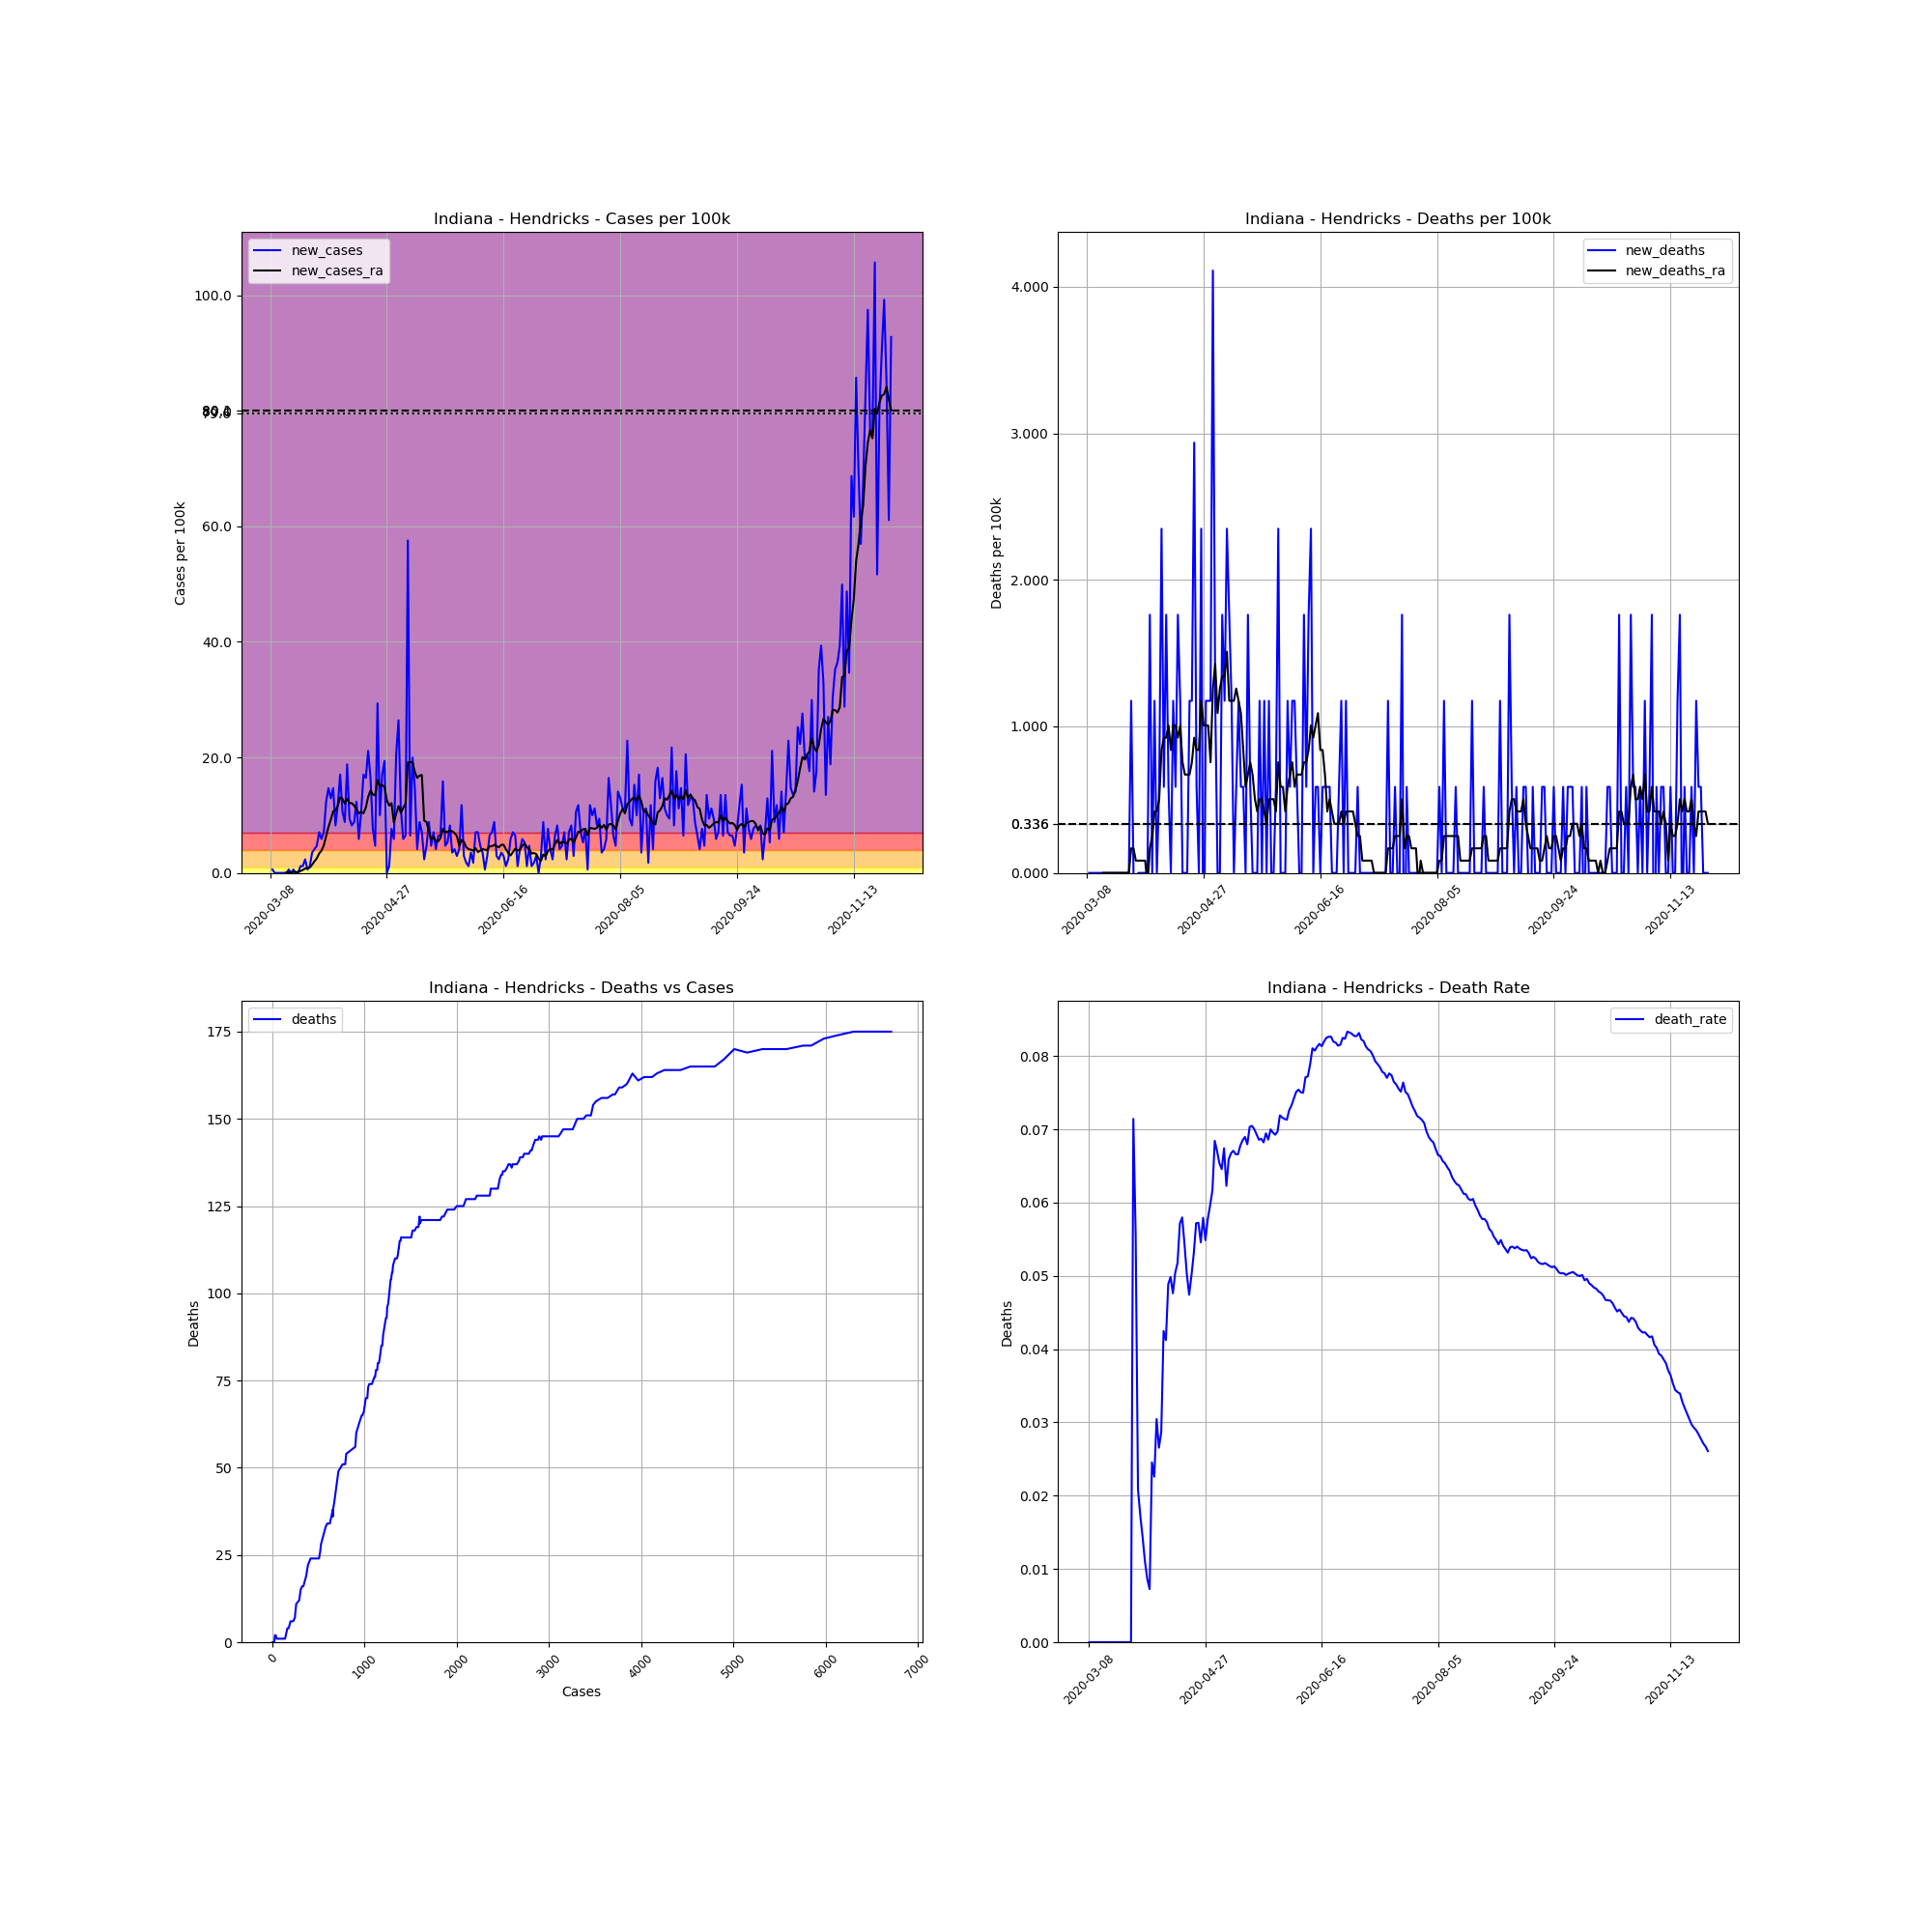

The data file committed next to this chart (first rows):
, date, county, state, fips, cases, deaths, COUNTY, STNAME, CTYNAME, POPESTIMATE2019, cases_per_100k, deaths_per_100k, death_rate, new_cases, new_deaths, new_cases_ra, new_deaths_ra
26101, 2020-03-08, Hendricks, Indiana, 18063, 1, 0.0, 63, Indiana, Hendricks, 170311, 0.5872, 0.0, 0.0, , , , 
26102, 2020-03-09, Hendricks, Indiana, 18063, 2, 0.0, 63, Indiana, Hendricks, 170311, 1.174, 0.0, 0.0, 0.5872, 0.0, , 
26103, 2020-03-10, Hendricks, Indiana, 18063, 2, 0.0, 63, Indiana, Hendricks, 170311, 1.174, 0.0, 0.0, 0.0, 0.0, , 
26104, 2020-03-11, Hendricks, Indiana, 18063, 2, 0.0, 63, Indiana, Hendricks, 170311, 1.174, 0.0, 0.0, 0.0, 0.0, , 
26105, 2020-03-12, Hendricks, Indiana, 18063, 2, 0.0, 63, Indiana, Hendricks, 170311, 1.174, 0.0, 0.0, 0.0, 0.0, , 
26106, 2020-03-13, Hendricks, Indiana, 18063, 2, 0.0, 63, Indiana, Hendricks, 170311, 1.174, 0.0, 0.0, 0.0, 0.0, , 
26107, 2020-03-14, Hendricks, Indiana, 18063, 2, 0.0, 63, Indiana, Hendricks, 170311, 1.174, 0.0, 0.0, 0.0, 0.0, , 
26108, 2020-03-15, Hendricks, Indiana, 18063, 2, 0.0, 63, Indiana, Hendricks, 170311, 1.174, 0.0, 0.0, 0.0, 0.0, 0.08388, 0.0
26109, 2020-03-16, Hendricks, Indiana, 18063, 3, 0.0, 63, Indiana, Hendricks, 170311, 1.761, 0.0, 0.0, 0.5872, 0.0, 0.08388, 0.0
26110, 2020-03-17, Hendricks, Indiana, 18063, 3, 0.0, 63, Indiana, Hendricks, 170311, 1.761, 0.0, 0.0, 0.0, 0.0, 0.08388, 0.0
26111, 2020-03-18, Hendricks, Indiana, 18063, 4, 0.0, 63, Indiana, Hendricks, 170311, 2.349, 0.0, 0.0, 0.5872, 0.0, 0.1678, 0.0
26112, 2020-03-19, Hendricks, Indiana, 18063, 4, 0.0, 63, Indiana, Hendricks, 170311, 2.349, 0.0, 0.0, 0.0, 0.0, 0.1678, 0.0
26113, 2020-03-20, Hendricks, Indiana, 18063, 4, 0.0, 63, Indiana, Hendricks, 170311, 2.349, 0.0, 0.0, 0.0, 0.0, 0.1678, 0.0
26114, 2020-03-21, Hendricks, Indiana, 18063, 6, 0.0, 63, Indiana, Hendricks, 170311, 3.523, 0.0, 0.0, 1.174, 0.0, 0.3355, 0.0
26115, 2020-03-22, Hendricks, Indiana, 18063, 8, 0.0, 63, Indiana, Hendricks, 170311, 4.697, 0.0, 0.0, 1.174, 0.0, 0.5033, 0.0
26116, 2020-03-23, Hendricks, Indiana, 18063, 12, 0.0, 63, Indiana, Hendricks, 170311, 7.046, 0.0, 0.0, 2.349, 0.0, 0.7549, 0.0
26117, 2020-03-24, Hendricks, Indiana, 18063, 13, 0.0, 63, Indiana, Hendricks, 170311, 7.633, 0.0, 0.0, 0.5872, 0.0, 0.8388, 0.0
26118, 2020-03-25, Hendricks, Indiana, 18063, 15, 0.0, 63, Indiana, Hendricks, 170311, 8.807, 0.0, 0.0, 1.174, 0.0, 0.9227, 0.0
26119, 2020-03-26, Hendricks, Indiana, 18063, 21, 0.0, 63, Indiana, Hendricks, 170311, 12.33, 0.0, 0.0, 3.523, 0.0, 1.426, 0.0
26120, 2020-03-27, Hendricks, Indiana, 18063, 28, 2.0, 63, Indiana, Hendricks, 170311, 16.44, 1.174, 0.07143, 4.11, 1.174, 2.013, 0.1678
26121, 2020-03-28, Hendricks, Indiana, 18063, 36, 2.0, 63, Indiana, Hendricks, 170311, 21.14, 1.174, 0.05556, 4.697, 0.0, 2.516, 0.1678
26122, 2020-03-29, Hendricks, Indiana, 18063, 48, 1.0, 63, Indiana, Hendricks, 170311, 28.18, 0.5872, 0.02083, 7.046, -0.5872, 3.355, 0.08388
26123, 2020-03-30, Hendricks, Indiana, 18063, 58, 1.0, 63, Indiana, Hendricks, 170311, 34.06, 0.5872, 0.01724, 5.872, 0.0, 3.858, 0.08388
26124, 2020-03-31, Hendricks, Indiana, 18063, 70, 1.0, 63, Indiana, Hendricks, 170311, 41.1, 0.5872, 0.01429, 7.046, 0.0, 4.781, 0.08388
26125, 2020-04-01, Hendricks, Indiana, 18063, 91, 1.0, 63, Indiana, Hendricks, 170311, 53.43, 0.5872, 0.01099, 12.33, 0.0, 6.375, 0.08388
26126, 2020-04-02, Hendricks, Indiana, 18063, 116, 1.0, 63, Indiana, Hendricks, 170311, 68.11, 0.5872, 0.008621, 14.68, 0.0, 7.969, 0.08388
26127, 2020-04-03, Hendricks, Indiana, 18063, 138, 1.0, 63, Indiana, Hendricks, 170311, 81.03, 0.5872, 0.007246, 12.92, 0.0, 9.227, -0.08388
26128, 2020-04-04, Hendricks, Indiana, 18063, 163, 4.0, 63, Indiana, Hendricks, 170311, 95.71, 2.349, 0.02454, 14.68, 1.761, 10.65, 0.1678
26129, 2020-04-05, Hendricks, Indiana, 18063, 177, 4.0, 63, Indiana, Hendricks, 170311, 103.9, 2.349, 0.0226, 8.22, 0.0, 10.82, 0.2516
26130, 2020-04-06, Hendricks, Indiana, 18063, 197, 6.0, 63, Indiana, Hendricks, 170311, 115.7, 3.523, 0.03046, 11.74, 1.174, 11.66, 0.4194
26131, 2020-04-07, Hendricks, Indiana, 18063, 226, 6.0, 63, Indiana, Hendricks, 170311, 132.7, 3.523, 0.02655, 17.03, 0.0, 13.09, 0.4194
26132, 2020-04-08, Hendricks, Indiana, 18063, 244, 7.0, 63, Indiana, Hendricks, 170311, 143.3, 4.11, 0.02869, 10.57, 0.5872, 12.83, 0.5033
26133, 2020-04-09, Hendricks, Indiana, 18063, 259, 11.0, 63, Indiana, Hendricks, 170311, 152.1, 6.459, 0.04247, 8.807, 2.349, 11.99, 0.8388
26134, 2020-04-10, Hendricks, Indiana, 18063, 291, 12.0, 63, Indiana, Hendricks, 170311, 170.9, 7.046, 0.04124, 18.79, 0.5872, 12.83, 0.9227
26135, 2020-04-11, Hendricks, Indiana, 18063, 307, 15.0, 63, Indiana, Hendricks, 170311, 180.3, 8.807, 0.04886, 9.395, 1.761, 12.08, 0.9227
26136, 2020-04-12, Hendricks, Indiana, 18063, 321, 16.0, 63, Indiana, Hendricks, 170311, 188.5, 9.395, 0.04984, 8.22, 0.5872, 12.08, 1.007
26137, 2020-04-13, Hendricks, Indiana, 18063, 336, 16.0, 63, Indiana, Hendricks, 170311, 197.3, 9.395, 0.04762, 8.807, 0.0, 11.66, 0.8388
26138, 2020-04-14, Hendricks, Indiana, 18063, 357, 18.0, 63, Indiana, Hendricks, 170311, 209.6, 10.57, 0.05042, 12.33, 1.174, 10.99, 1.007
26139, 2020-04-15, Hendricks, Indiana, 18063, 367, 19.0, 63, Indiana, Hendricks, 170311, 215.5, 11.16, 0.05177, 5.872, 0.5872, 10.32, 1.007
26140, 2020-04-16, Hendricks, Indiana, 18063, 385, 22.0, 63, Indiana, Hendricks, 170311, 226.1, 12.92, 0.05714, 10.57, 1.761, 10.57, 0.9227
26141, 2020-04-17, Hendricks, Indiana, 18063, 414, 24.0, 63, Indiana, Hendricks, 170311, 243.1, 14.09, 0.05797, 17.03, 1.174, 10.32, 1.007
26142, 2020-04-18, Hendricks, Indiana, 18063, 442, 24.0, 63, Indiana, Hendricks, 170311, 259.5, 14.09, 0.0543, 16.44, 0.0, 11.32, 0.7549
26143, 2020-04-19, Hendricks, Indiana, 18063, 478, 24.0, 63, Indiana, Hendricks, 170311, 280.7, 14.09, 0.05021, 21.14, 0.0, 13.17, 0.671
26144, 2020-04-20, Hendricks, Indiana, 18063, 506, 24.0, 63, Indiana, Hendricks, 170311, 297.1, 14.09, 0.04743, 16.44, 0.0, 14.26, 0.671
26145, 2020-04-21, Hendricks, Indiana, 18063, 519, 26.0, 63, Indiana, Hendricks, 170311, 304.7, 15.27, 0.0501, 7.633, 1.174, 13.59, 0.671
26146, 2020-04-22, Hendricks, Indiana, 18063, 527, 28.0, 63, Indiana, Hendricks, 170311, 309.4, 16.44, 0.05313, 4.697, 1.174, 13.42, 0.7549
26147, 2020-04-23, Hendricks, Indiana, 18063, 577, 33.0, 63, Indiana, Hendricks, 170311, 338.8, 19.38, 0.05719, 29.36, 2.936, 16.1, 0.9227
26148, 2020-04-24, Hendricks, Indiana, 18063, 594, 34.0, 63, Indiana, Hendricks, 170311, 348.8, 19.96, 0.05724, 9.982, 0.5872, 15.1, 0.8388
26149, 2020-04-25, Hendricks, Indiana, 18063, 623, 34.0, 63, Indiana, Hendricks, 170311, 365.8, 19.96, 0.05457, 17.03, 0.0, 15.18, 0.8388
26150, 2020-04-26, Hendricks, Indiana, 18063, 656, 38.0, 63, Indiana, Hendricks, 170311, 385.2, 22.31, 0.05793, 19.38, 2.349, 14.93, 1.174
26151, 2020-04-27, Hendricks, Indiana, 18063, 656, 36.0, 63, Indiana, Hendricks, 170311, 385.2, 21.14, 0.05488, 0.0, -1.174, 12.58, 1.007
26152, 2020-04-28, Hendricks, Indiana, 18063, 658, 38.0, 63, Indiana, Hendricks, 170311, 386.4, 22.31, 0.05775, 1.174, 1.174, 11.66, 1.007
26153, 2020-04-29, Hendricks, Indiana, 18063, 671, 40.0, 63, Indiana, Hendricks, 170311, 394, 23.49, 0.05961, 7.633, 1.174, 12.08, 1.007
26154, 2020-04-30, Hendricks, Indiana, 18063, 681, 42.0, 63, Indiana, Hendricks, 170311, 399.9, 24.66, 0.06167, 5.872, 1.174, 8.724, 0.7549
26155, 2020-05-01, Hendricks, Indiana, 18063, 716, 49.0, 63, Indiana, Hendricks, 170311, 420.4, 28.77, 0.06844, 20.55, 4.11, 10.23, 1.258
26156, 2020-05-02, Hendricks, Indiana, 18063, 761, 51.0, 63, Indiana, Hendricks, 170311, 446.8, 29.95, 0.06702, 26.42, 1.174, 11.58, 1.426
26157, 2020-05-03, Hendricks, Indiana, 18063, 780, 51.0, 63, Indiana, Hendricks, 170311, 458, 29.95, 0.06538, 11.16, 0.0, 10.4, 1.09
26158, 2020-05-04, Hendricks, Indiana, 18063, 790, 51.0, 63, Indiana, Hendricks, 170311, 463.9, 29.95, 0.06456, 5.872, 0.0, 11.24, 1.258
26159, 2020-05-05, Hendricks, Indiana, 18063, 801, 54.0, 63, Indiana, Hendricks, 170311, 470.3, 31.71, 0.06742, 6.459, 1.761, 11.99, 1.342
26160, 2020-05-06, Hendricks, Indiana, 18063, 899, 56.0, 63, Indiana, Hendricks, 170311, 527.9, 32.88, 0.06229, 57.54, 1.174, 19.12, 1.342
... 207 more rows
